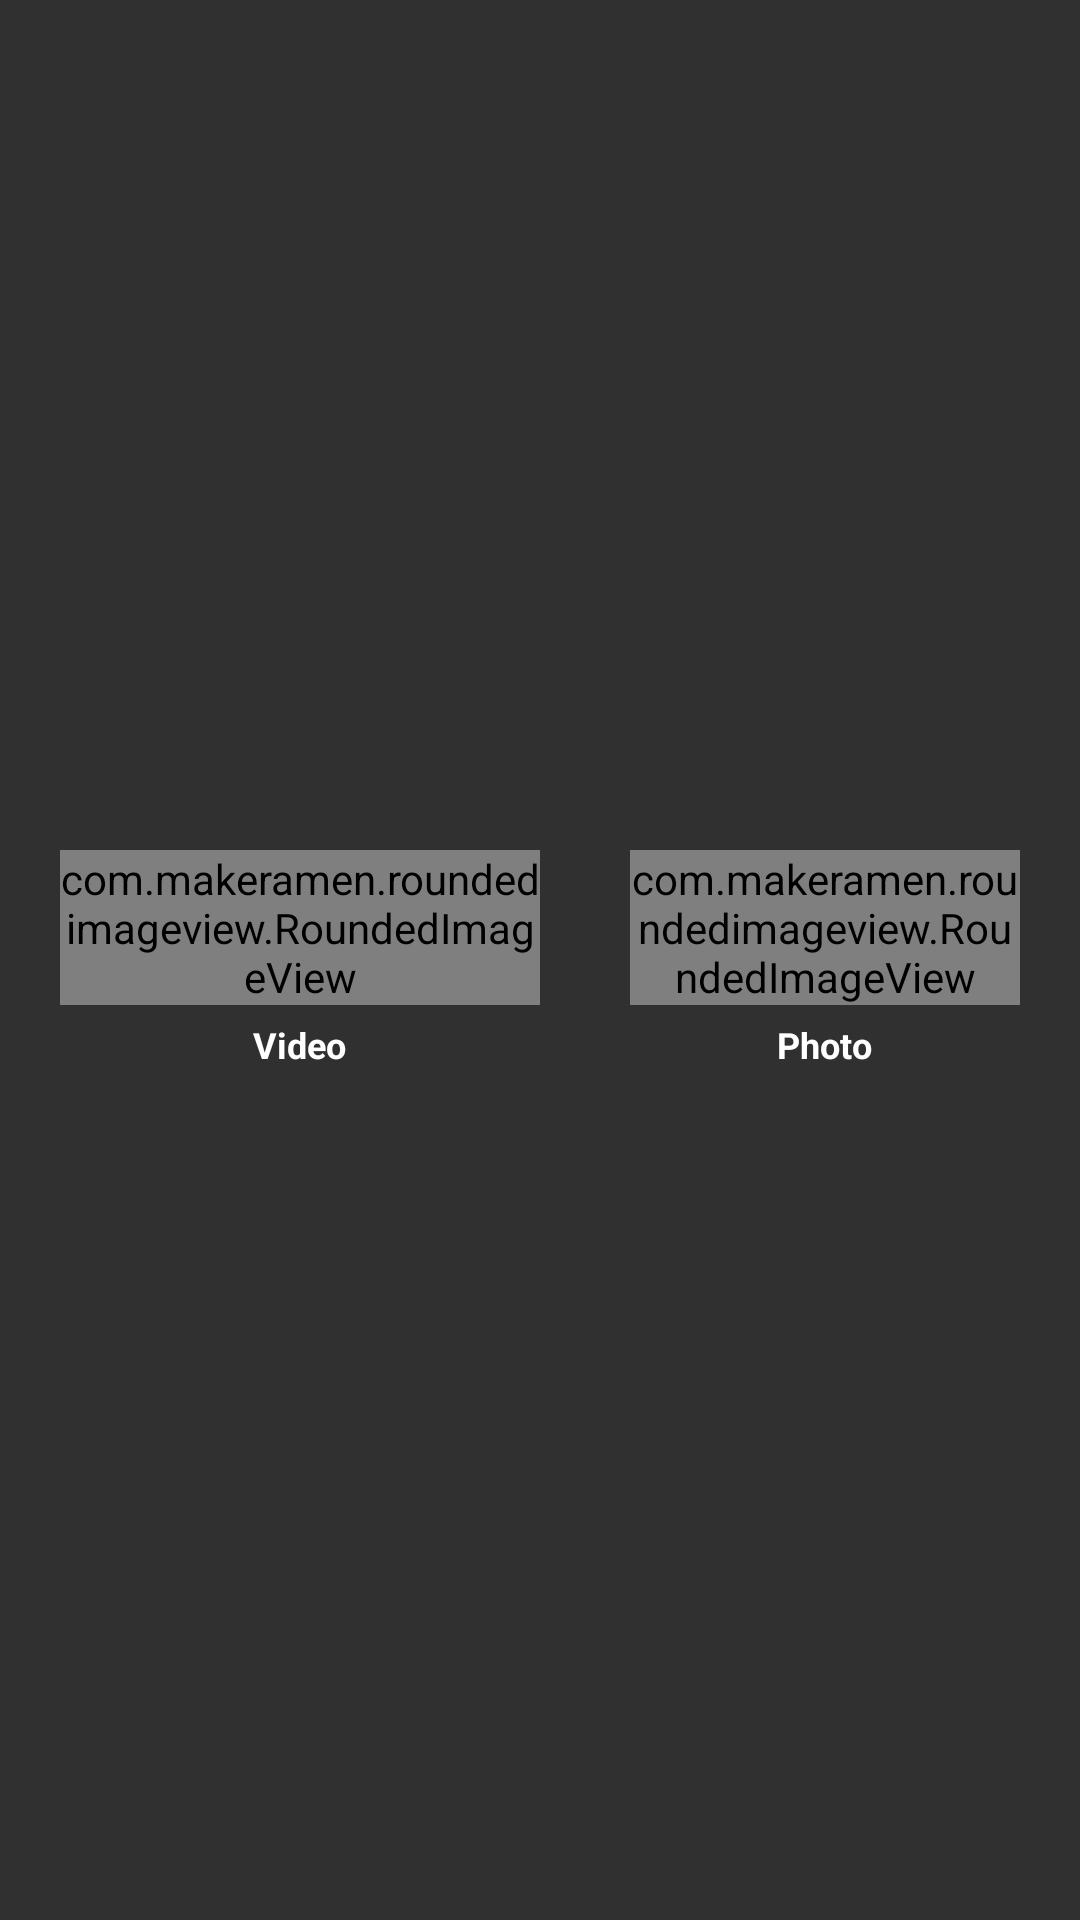

This screen was rendered from an Android layout file. Write that file and the resources it references.
<!-- AndroidManifest.xml: application theme AppTheme -->
<!-- res/layout/video_camera_dialog_layout.xml -->
<?xml version="1.0" encoding="utf-8"?>
<RelativeLayout xmlns:android="http://schemas.android.com/apk/res/android"
    android:layout_width="match_parent"
    android:layout_height="match_parent"
    xmlns:app="http://schemas.android.com/apk/res-auto"
    android:layout_gravity="center"
    android:gravity="center"
    android:id="@+id/parentLayout"
    android:padding="20dp">

    <LinearLayout
        android:id="@+id/mediaLayout"
        android:layout_width="wrap_content"
        android:layout_height="wrap_content"
        android:gravity="center"
        android:orientation="horizontal"
        android:weightSum="2">

        <LinearLayout
            android:id="@+id/makeRecording"
            android:layout_width="wrap_content"
            android:layout_height="wrap_content"
            android:layout_weight="1"
            android:gravity="center"
            android:orientation="vertical">

            <com.makeramen.roundedimageview.RoundedImageView
                android:id="@+id/video_button"
                android:layout_width="wrap_content"
                android:layout_height="wrap_content"
                android:scaleType="centerInside"
                app:riv_mutate_background="true"
                app:riv_oval="true"
                android:src="@drawable/video"/>

            <TextView
                android:layout_width="wrap_content"
                android:layout_height="wrap_content"
                android:paddingTop="5dp"
                android:text="Video"
                android:textStyle="bold"
                android:textColor="@android:color/white"
                android:textSize="12dp" />

        </LinearLayout>

        <LinearLayout
            android:layout_width="wrap_content"
            android:layout_height="wrap_content"
            android:layout_weight="1"
            android:layout_marginLeft="30dp"
            android:gravity="center"
            android:orientation="vertical">

            <com.makeramen.roundedimageview.RoundedImageView
                android:id="@+id/photo_button"
                android:layout_width="wrap_content"
                android:layout_height="wrap_content"
                android:scaleType="centerInside"
                app:riv_mutate_background="true"
                app:riv_oval="true"
                android:src="@drawable/camera"/>

            <TextView
                android:layout_width="wrap_content"
                android:layout_height="wrap_content"
                android:paddingTop="5dp"
                android:text="Photo"
                android:textStyle="bold"
                android:textColor="@android:color/white"
                android:textSize="12dp" />

        </LinearLayout>
    </LinearLayout>
</RelativeLayout>
<!-- resources referenced by this layout -->
<resources>
  <!-- drawable camera: webp bitmap (drawable-mdpi, 1290 bytes) -->
  <!-- drawable video: webp bitmap (drawable-hdpi, 1120 bytes) -->
  <style name="AppTheme" parent="Theme.AppCompat.NoActionBar">
          <item name="android:textViewStyle">@style/RobotoTextViewStyle</item>
          <item name="buttonStyle">@style/RobotoLightButton</item>
          <item name="colorPrimary">@color/colorPrimary</item>
          <item name="colorPrimaryDark">#3F3F3F</item>
          <item name="colorAccent">@color/colorAccent</item>
          <item name="colorControlNormal">@color/colorAccent</item>
          <item name="colorControlHighlight">@color/colorAccent</item>
      </style>
  <style name="RobotoTextViewStyle" parent="android:Widget.Holo.Light.TextView">
          
          
      </style>
  <style name="RobotoLightButton" parent="android:Widget.Holo.Button">
          
          
      </style>
  <color name="colorPrimary">#FB6722</color>
  <color name="colorAccent">#FE5128</color>
</resources>
